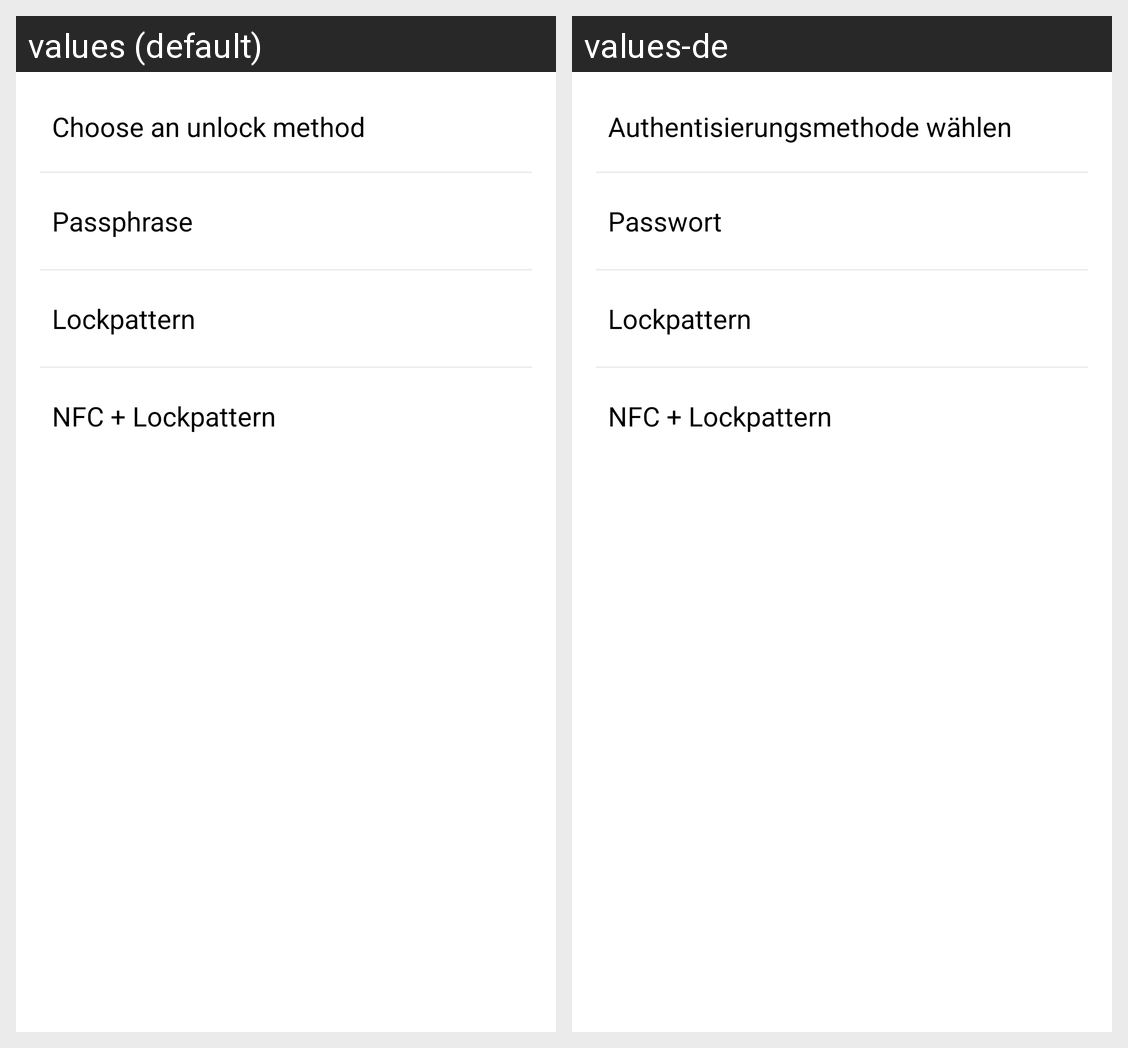

Strings drawn on this Android screen and how each of the app's shown locales translates them:
Android screen res/layout/fragment_select_methods.xml rendered under 2 locales, left to right: values (default), values-de. Device: Nexus 5 (rendered at 1080×1920; each locale shown at half size, 540×960, under a caption strip naming it); theme Alp.42447968.Theme.Light.
Strings drawn on this screen, with the default value and each locale's value (text and hints the layout hard-codes, and strings that could not be matched under every locale, appear in the picture but are not listed):

title_unlock_method
  values: Choose an unlock method
  values-de: Authentisierungsmethode wählen

passphrase
  values: Passphrase
  values-de: Passwort

lockpattern
  values: Lockpattern
  values-de: Lockpattern

lockpatternNFC
  values: NFC + Lockpattern
  values-de: NFC + Lockpattern
